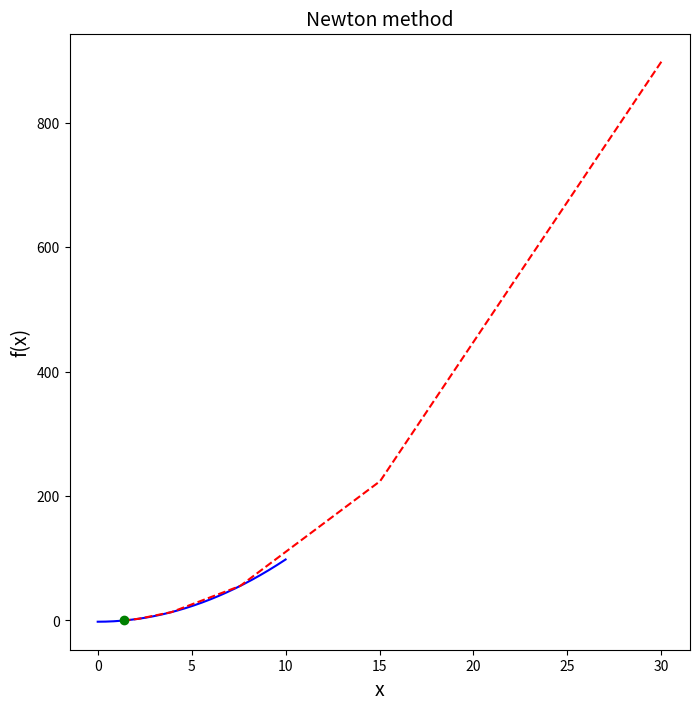

Write the Python code that produced this figure.
#!/usr/bin/env python
# -*- coding: utf-8 -*-

import numpy as np             # numerical library
import matplotlib.pylab as plt # plot library

__package__ = "Newton Method"
__author__  = "Nico Curti"
__email__   = "(nico.curit2@unibo.it)"

f = lambda x : x**2 - 2 # function
d = lambda x : 2*x # derivative
newton = lambda x : x - f(x) / d(x) # newton formula

if __name__ == '__main__':

  n = 10000
  toll = 1e-4
  x0 = 30
  x = np.linspace(start=0, stop=10, num=n)
  y = f(x)

  step = [x0]
  tst = 1
  while tst >= toll:
  	step.append( newton(x0) ) # array of steps (redundant)
  	x0 = step[-1] # update root
  	tst = abs(step[-1] - step[-2]) # check convergence

  fig, ax = plt.subplots(nrows=1, ncols=1, figsize=(8,8))
  ax.plot(x, y, 'b-', label="f(x)") # plot function
  ax.plot(step, f(np.asarray(step)), 'r--', label="newton step") # plot steps
  ax.plot(step[-1], f(step[-1]), 'go') # plot root
  ax.set_xlabel("x", fontsize=14)
  ax.set_ylabel("f(x)", fontsize=14)
  ax.set_title("Newton method", fontsize=14)
